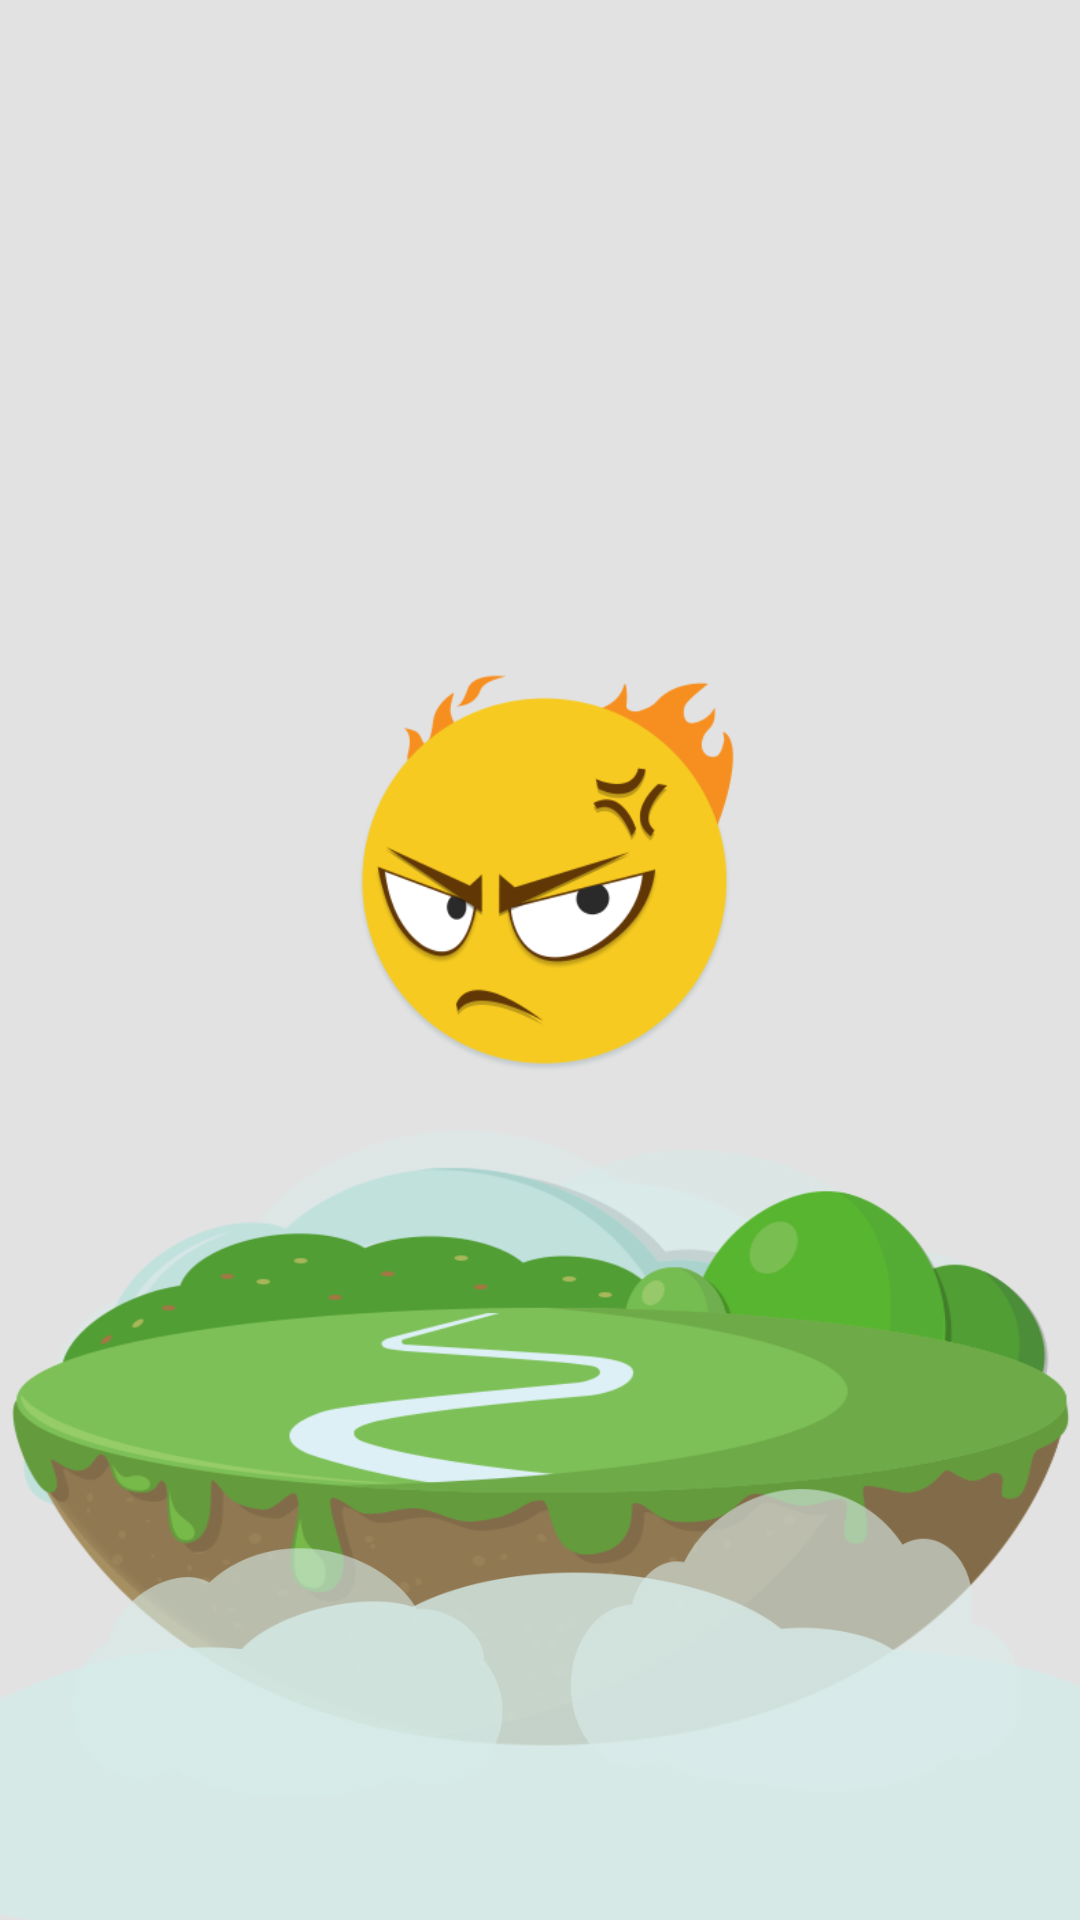

This screen was rendered from an Android layout file. Write that file and the resources it references.
<!-- AndroidManifest.xml: application theme IWeatherThems -->
<!-- res/layout/descriptor_sunny.xml -->
<?xml version="1.0" encoding="utf-8"?>
<RelativeLayout xmlns:android="http://schemas.android.com/apk/res/android"
    android:layout_width="match_parent"
    android:layout_height="match_parent"
    android:orientation="vertical" >

    <ImageView
        android:id="@+id/sun_bg_cloud_image_view"
        android:layout_width="wrap_content"
        android:layout_height="wrap_content"
        android:layout_alignTop="@+id/sun_islands_image_view"
        android:layout_marginTop="-50dp"
        android:contentDescription="@string/app_name"
        android:src="@drawable/sunny_bg_cloud" />

    <ImageView
        android:id="@+id/sun_islands_image_view"
        android:layout_width="wrap_content"
        android:layout_height="200dp"
        android:layout_above="@+id/sun_cloud1_image_view"
        android:layout_marginBottom="-100dp"
        android:background="@drawable/sunny_islands"
        android:contentDescription="@string/app_name" />

    <ImageView
        android:id="@+id/sun_cloud1_image_view"
        android:layout_width="match_parent"
        android:layout_height="150dp"
        android:layout_alignParentBottom="true"
        android:background="@drawable/sunny_cloud1"
        android:contentDescription="@string/app_name" />

    <ImageView
        android:id="@+id/sun_cloud2_image_view"
        android:layout_width="200dp"
        android:layout_height="150dp"
        android:layout_alignParentBottom="true"
        android:background="@drawable/sunny_cloud2"
        android:contentDescription="@string/app_name" />

    <ImageView
        android:id="@+id/sun_cloud3_image_view"
        android:layout_width="200dp"
        android:layout_height="180dp"
        android:layout_alignParentBottom="true"
        android:layout_alignParentRight="true"
        android:background="@drawable/sunny_cloud3"
        android:contentDescription="@string/app_name" />

    <ImageView
        android:id="@+id/sun_image_view"
        android:layout_width="160dp"
        android:layout_height="160dp"
        android:layout_above="@+id/sun_islands_image_view"
        android:layout_centerHorizontal="true"
        android:layout_marginBottom="20dp"
        android:background="@drawable/sunny_sun_anger"
        android:contentDescription="@string/app_name" />
    
    <ImageView
        android:id="@+id/sun_hot_air_balloon_image_view"
        android:layout_width="wrap_content"
        android:layout_height="wrap_content"
        android:layout_alignTop="@+id/sun_islands_image_view"
        android:layout_marginLeft="-100dp"
        android:layout_marginTop="-50dp"
        android:background="@drawable/sunny_hot_air_balloon"
        android:contentDescription="@string/app_name" />

</RelativeLayout>
<!-- resources referenced by this layout -->
<resources>
  <!-- drawable sunny_bg_cloud: png bitmap (drawable-hdpi, 25681 bytes) -->
  <!-- drawable sunny_cloud1: png bitmap (drawable-hdpi, 6354 bytes) -->
  <!-- drawable sunny_cloud2: png bitmap (drawable-hdpi, 8834 bytes) -->
  <!-- drawable sunny_cloud3: png bitmap (drawable-hdpi, 8785 bytes) -->
  <!-- drawable sunny_hot_air_balloon: png bitmap (drawable-hdpi, 6464 bytes) -->
  <!-- drawable sunny_islands: png bitmap (drawable-hdpi, 52024 bytes) -->
  <!-- drawable sunny_sun_anger: png bitmap (drawable-hdpi, 26538 bytes) -->
  <string name="app_name">婷天气</string>
  <style name="IWeatherThems" parent="android:Theme">
          <item name="android:windowTitleSize">48dip</item>
          <item name="android:windowBackground">@color/content_grey_bg</item>
          <item name="android:windowContentOverlay">@null</item>
          <item name="android:windowTitleBackgroundStyle">@style/CustomWindowTitleBackground</item>
          <item name="android:windowAnimationStyle">@style/ActivateAnimation</item>
      </style>
  <color name="content_grey_bg">#e2e2e2</color>
  <style name="CustomWindowTitleBackground">
          <item name="android:background">@drawable/navigationbar_background</item>
      </style>
  <style name="ActivateAnimation" parent="@android:style/Animation.Activity">
          <item name="android:activityOpenEnterAnimation">@anim/slide_in_right</item>
          <item name="android:activityOpenExitAnimation">@anim/slide_out_left</item>
          <item name="android:activityCloseEnterAnimation">@anim/slide_in_left</item>
          <item name="android:activityCloseExitAnimation">@anim/slide_out_right</item>
      </style>
</resources>
